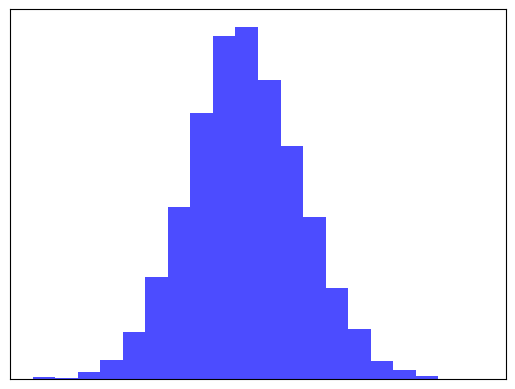

Write the Python code that produced this figure.
import numpy as np
import matplotlib.pyplot as plt

samples = np.random.normal(0.0, 1.0, 10000)
samples[samples > 0.0] *= 1.1
plt.hist(samples, bins=20, density=True, color='blue', alpha=0.7)
plt.xticks([])
plt.yticks([])
plt.show()